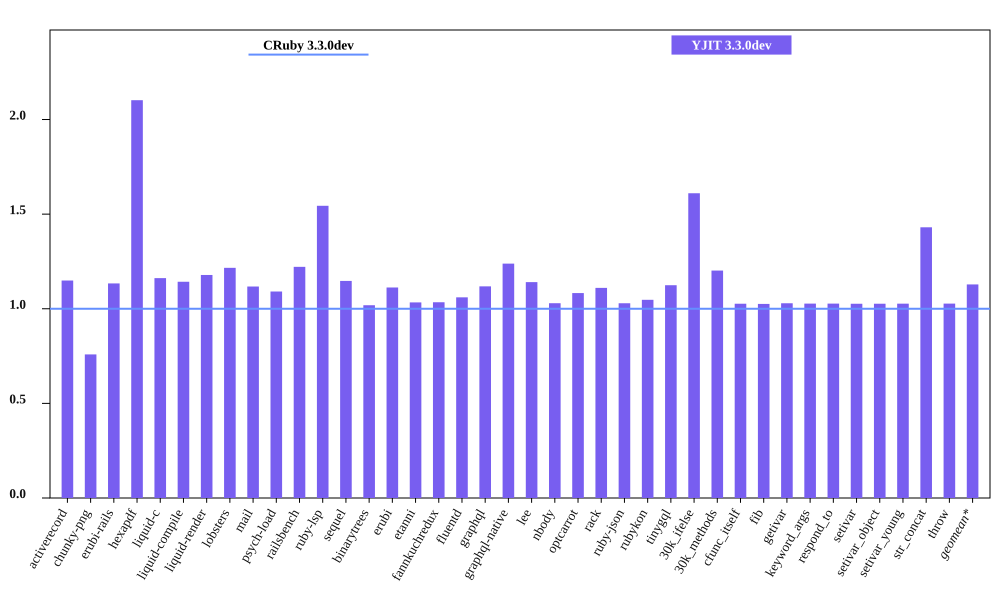

The file beside this chart, header and first rows:
bench, CRuby 3.3.0dev mem (MiB), YJIT 3.3.0dev mem (MiB), Inline Code, Outlined Code, YJIT Mem overhead
activerecord, 41.05, 47.18, 2, 1
chunky-png, 51.84, 39.33, 1, 1
erubi-rails, 79.8, 90.48, 3, 3
hexapdf, 126.8, 266.5, 3, 2
liquid-c, 28.77, 33.43, 1, 1
liquid-compile, 25.13, 28.72, 1, 1
liquid-render, 26.41, 31.13, 1, 1
lobsters, 272.2, 331, 13, 11
mail, 43.11, 48.17, 2, 1
psych-load, 26.71, 29.14, 1, 1
railsbench, 82.85, 101.2, 4, 4
ruby-lsp, 82.78, 127.8, 9, 7
sequel, 28.77, 33, 1, 1
binarytrees, 17.6, 17.93, 1, 1
erubi, 21.24, 23.62, 1, 1
etanni, 14.9, 15.4, 1, 1
fannkuchredux, 11.93, 12.34, 1, 1
fluentd, 597.9, 634, 1, 1
graphql, 31.22, 34.92, 1, 1
graphql-native, 27.3, 33.82, 1, 1
lee, 25.78, 29.41, 1, 1
nbody, 12, 12.36, 1, 1
optcarrot, 52.55, 56.91, 1, 1
rack, 21.99, 24.42, 1, 1
ruby-json, 13.03, 13.41, 1, 1
rubykon, 39.36, 41.22, 1, 1
tinygql, 19.66, 22.11, 1, 1
30k_ifelse, 54.82, 88.28, 8, 7
30k_methods, 43.27, 52.01, 3, 3
cfunc_itself, 12.06, 12.38, 1, 1
fib, 12.07, 12.38, 1, 1
getivar, 12.11, 12.46, 1, 1
keyword_args, 12.05, 12.38, 1, 1
respond_to, 12.05, 12.38, 1, 1
setivar, 12.11, 12.43, 1, 1
setivar_object, 12.05, 12.37, 1, 1
setivar_young, 12.05, 12.38, 1, 1
str_concat, 37.98, 54.32, 1, 1
throw, 12.05, 12.38, 1, 1
